Run: headless pygame with SDL's dummy video driver; simulated clock (each Clock.tick advances the game by its frame time, no real sleeping); random seed 0; keys injected as events and as key.get_pressed() state; no mouse input.
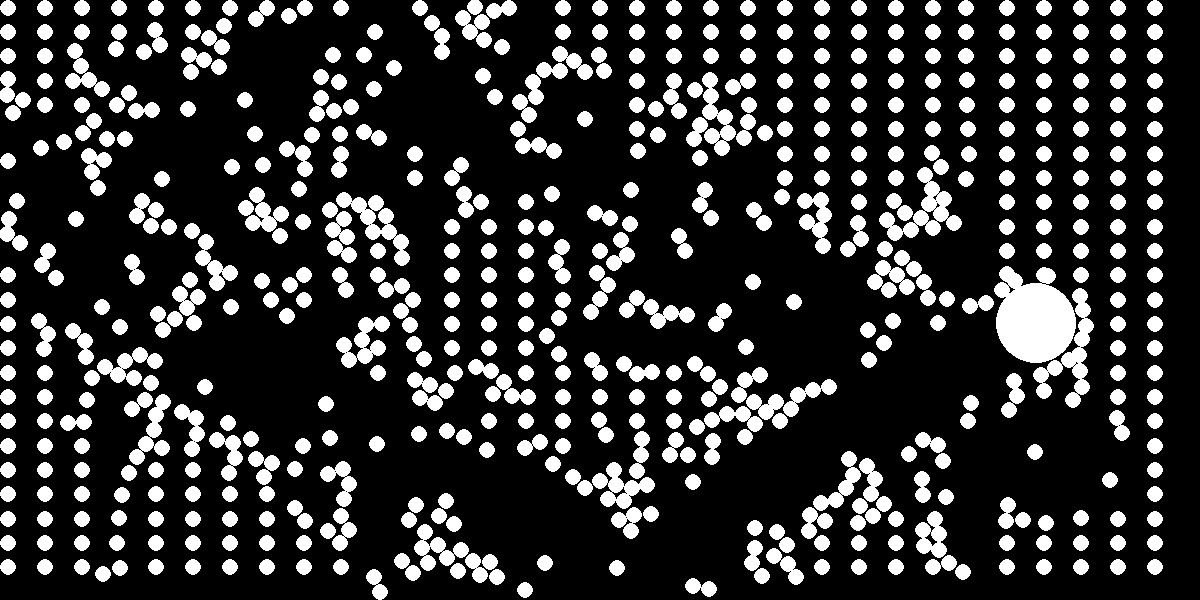
Frame 1 of 3 · flips 1–60 · no input
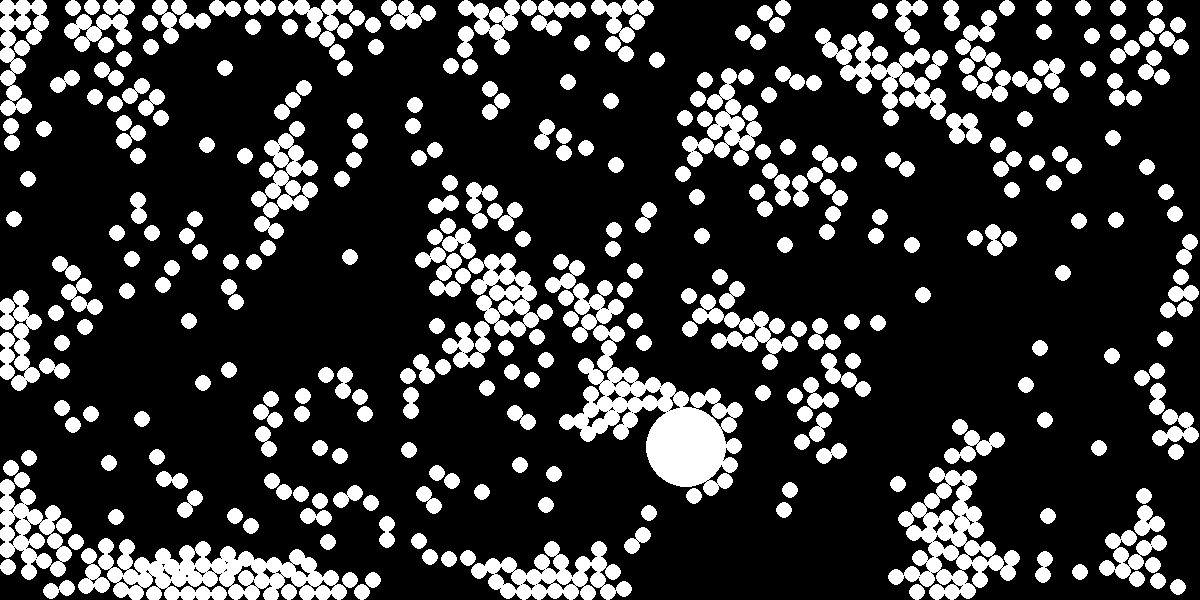
Frame 2 of 3 · flips 61–180 · tapped SPACE, RETURN · held RIGHT (→), D
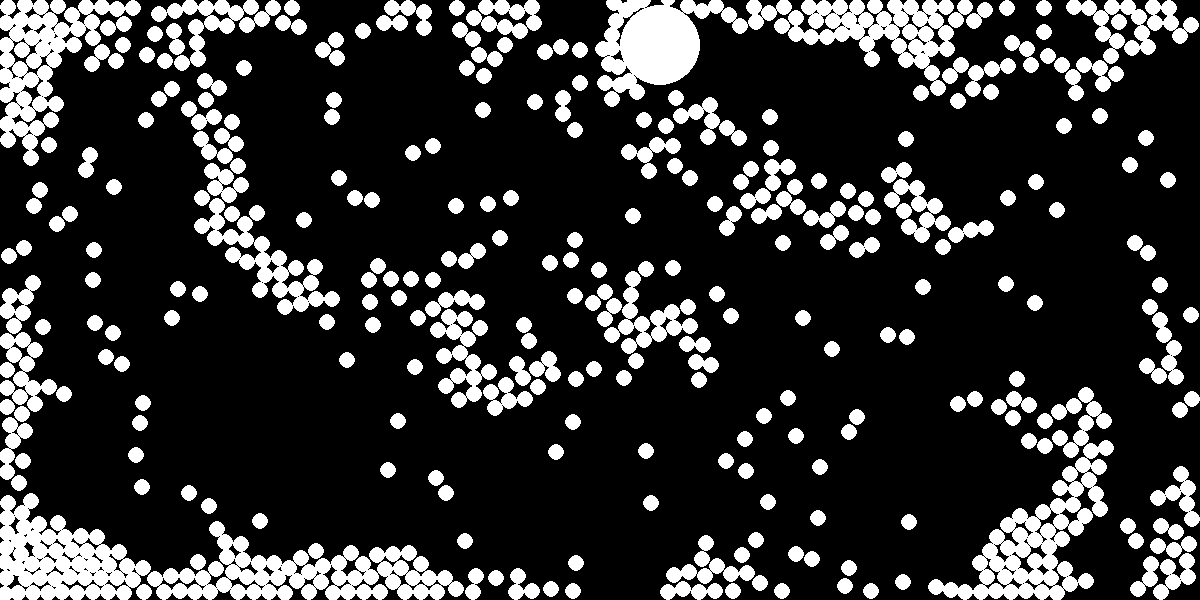
Frame 3 of 3 · flips 181–300 · held DOWN (↓), S

The pygame program that drew these frames:

import pygame
import sys
import time
import math
import random

screenSize = (1200, 600)
fps = 25
horizontalCells = 24
verticalCells = 12
gravity = 0 # 200
# repulsionForce = 4
balls = []
ballIndexKey = [[-1, -1]for i in range(horizontalCells * verticalCells)]

# Ball parameters
ballSize = 8
horizontalAmount = 32
verticalAmount = 24
def getRandomVelocity():
    return Vector(0, 0)
    # return Vector(random.randint(-100, 100), random.randint(-100, 100))

class Vector:
    def __init__(self, x, y):
        self.x = x
        self.y = y

    def crossProduct(self, other):
        return self.x * other.y - self.y * other.x
    
    def dotProduct(self, other):
        return self.x * other.x + self.y * other.y
    
    def add(self, other):
        newVector = Vector(self.x + other.x, self.y + other.y)
        return newVector

    def subtract(self, other):
        newVector = Vector(self.x - other.x, self.y - other.y)
        return newVector

    def multiply(self, scalar):
        newVector = Vector(self.x * scalar, self.y * scalar)
        return newVector

    def divide(self, scalar):
        newVector = Vector(self.x / scalar, self.y / scalar)
        return newVector

    def getMagnitude(self):
        return (self.x ** 2 + self.y ** 2) ** 0.5
    
    def getAngle(self):
        return math.degrees(math.atan2(self.y, self.x))
    
    def normalize(self):
        return self.divide(self.getMagnitude())
    
    def setMagnitude(self, magnitude):
        self.normalize().multiply(magnitude)
        return self

class Ball:
    def __init__(self, x, y, vector, radius):
        self.x = x
        self.y = y
        self.vector = vector
        self.radius = radius
        # Mass is the area of the ball
        self.mass = self.radius ** 2 * 3.14

    def draw(self, screen):
        pygame.draw.circle(screen, (255, 255, 255), (self.x, self.y), self.radius)

    def move(self, dt):
        # Apply gravity
        self.vector.y += gravity * dt

        # Move the ball
        self.x += self.vector.x * dt
        self.y += self.vector.y * dt

        # Apply border collision
        if self.x < self.radius:
            self.vector.x = abs(self.vector.x)
            self.x = self.radius
        elif self.x > screenSize[0] - self.radius:
            self.vector.x = -abs(self.vector.x)
            self.x = screenSize[0] - self.radius
        if self.y < self.radius:
            self.vector.y = abs(self.vector.y)
            self.y = self.radius
        elif self.y > screenSize[1] - self.radius:
            self.vector.y = -abs(self.vector.y)
            self.y = screenSize[1] - self.radius
    
    def collide(self, other):
        distance = ((self.x - other.x) ** 2 + (self.y - other.y) ** 2) ** 0.5
        # if distance != 0:
        #     self.vector = self.vector.add(Vector(self.x - other.x, self.y - other.y).normalize().multiply(repulsionForce * self.mass / (distance ** 2)))
        #     other.vector = other.vector.add(Vector(other.x - self.x, other.y - self.y).normalize().multiply(repulsionForce * other.mass / (distance ** 2)))
        if distance == 0:
            return False
        if distance <= self.radius + other.radius:            
            originalVectorSelf = Vector(self.vector.x, self.vector.y)
            originalVectorOther = Vector(other.vector.x, other.vector.y)
            selfPosition = Vector(self.x, self.y)
            otherPosition = Vector(other.x, other.y)
            totalMass = self.mass + other.mass

            self.vector = originalVectorSelf.subtract(selfPosition.subtract(otherPosition).normalize().multiply(2 * other.mass / totalMass).multiply(originalVectorSelf.subtract(originalVectorOther).dotProduct(selfPosition.subtract(otherPosition))).divide(distance ** 2))
            other.vector = originalVectorOther.subtract(otherPosition.subtract(selfPosition).normalize().multiply(2 * self.mass / totalMass).multiply(originalVectorOther.subtract(originalVectorSelf).dotProduct(otherPosition.subtract(selfPosition))).divide(distance ** 2))

            # If the balls are overlapping, move them apart
            if distance < self.radius + other.radius:
                contactAngle = math.degrees(math.atan2(self.y - other.y, self.x - other.x))
                distanceToMove = (self.radius + other.radius - distance)
                # bigger mass == less movement
                self.x += distanceToMove * math.cos(math.radians(contactAngle)) * other.mass / totalMass
                self.y += distanceToMove * math.sin(math.radians(contactAngle)) * other.mass / totalMass
                other.x -= distanceToMove * math.cos(math.radians(contactAngle)) * self.mass / totalMass
                other.y -= distanceToMove * math.sin(math.radians(contactAngle)) * self.mass / totalMass
            # print("v1:\t" + str(self.vector.getMagnitude()) + "\tv2:\t" + str(other.vector.getMagnitude()) + "\tangle:\t" + str(math.degrees(math.atan2(self.y - other.y, self.x - other.x))))
            
            return True
        return False
    
    def getCell(self):
        x = int(min(max(self.x // (screenSize[0] / horizontalCells), 0), horizontalCells - 1))
        y = int(min(max(self.y // (screenSize[1] / verticalCells), 0), verticalCells - 1))
        return (x, y)
    
    def getCellId(self):
        return self.getCell()[0] + self.getCell()[1] * horizontalCells
    
# Get dot product of two vectors
def dotProduct(v1, a1, v2, a2):
    return v1 * v2 * math.cos(math.radians(a1 - a2))
    

for i in range(horizontalAmount):
    for j in range(verticalAmount):
        ballPos = (screenSize[0] - ballSize * 2) * i / horizontalAmount + ballSize, (screenSize[1] - ballSize * 2) * j / verticalAmount + ballSize
        randomVector = getRandomVelocity()
        balls.append(Ball(ballPos[0], ballPos[1], randomVector, ballSize))

balls.append(Ball(1120, 500, Vector(-1200, -750), 40))

pygame.init()
screen = pygame.display.set_mode(screenSize)
pygame.display.set_caption("Ball Collisions")
clock = pygame.time.Clock()

# Use a binary search to get the first index of the ball with the target cell id
def binarySearchBallIndexFirst(arr, targetCellId, start=0, end=len(balls) - 1):
    loops = 0
    while start <= end:
        loops += 1
        mid = (start + end) // 2
        if arr[mid].getCellId() == targetCellId:
            # Get the first index with the same cell id
            for i in range(mid, -1, -1):
                if arr[i].getCellId() != targetCellId:
                    return i + 1
            return 0
        elif arr[mid].getCellId() < targetCellId:
            start = mid + 1
        else:
            end = mid - 1
    return -1

# Use a binary search to get the last index of the ball with the target cell id
def binarySearchBallIndexLast(arr, targetCellId, start=0, end=len(balls) - 1):
    loops = 0
    while start <= end:
        loops += 1
        mid = (start + end) // 2
        if arr[mid].getCellId() == targetCellId:
            # Get the last index with the same cell id
            for i in range(mid, len(arr)):
                if arr[i].getCellId() != targetCellId:
                    return i - 1
            return len(arr) - 1
        elif arr[mid].getCellId() < targetCellId:
            start = mid + 1
        else:
            end = mid - 1
    return -1

# Insertion sort the balls (possibly can use binary sort to make this even faster)
def sortBalls():
    for i in range(1, len(balls)):
        key = balls[i]
        keyId = key.getCellId()
        j = i - 1
        while j >= 0 and balls[j].getCellId() > keyId:
            balls[j + 1] = balls[j]
            j -= 1
        balls[j + 1] = key
    # Update the ball index key
    startIndex = 0
    for i in range(horizontalCells * verticalCells):
        foundIndexStart = binarySearchBallIndexFirst(balls, i, start=startIndex)
        foundIndexEnd = binarySearchBallIndexLast(balls, i, start=startIndex)
        if foundIndexStart!= -1:
            startIndex = foundIndexStart
        ballIndexKey[i] = [foundIndexStart, foundIndexEnd]

fpsTimer = time.time()
while True:
    for event in pygame.event.get():
        if event.type == pygame.QUIT:
            sys.exit()

    screen.fill((0, 0, 0))

    # Sort the balls by cell id
    sortBalls()

    # Move and draw the balls
    for ball in balls:
        ball.draw(screen)
        ball.move(1 / fps)

    # Check for collisions in the current cell and the adjacent cells
    # ballsAlreadyChecked = []
    for cellX in range(horizontalCells):
        for cellY in range(verticalCells):
            cellId = cellX + cellY * horizontalCells
            for ballIndex in range(ballIndexKey[cellId][0], ballIndexKey[cellId][1] + 1):
                for j in range(-1, 2):
                    for k in range(-1, 2):
                        if cellX + j >= 0 and cellX + j < horizontalCells and cellY + k >= 0 and cellY + k < verticalCells:
                            newCellId = cellX + j + (cellY + k) * horizontalCells
                            for otherBallIndex in range(ballIndexKey[newCellId][0], ballIndexKey[newCellId][1] + 1):
                                # There are no balls in this cell
                                if(ballIndex == -1 or otherBallIndex == -1):
                                    continue
                                if ballIndex != otherBallIndex:
                                    # Check if the balls have already been checked
                                    # if (ballIndex, otherBallIndex) in ballsAlreadyChecked or (otherBallIndex, ballIndex) in ballsAlreadyChecked:
                                    #     continue
                                    # ballsAlreadyChecked.append((ballIndex, otherBallIndex))
                                    balls[ballIndex].collide(balls[otherBallIndex])

    pygame.display.flip()
    clock.tick(fps)
    if time.time() - fpsTimer >= 1:
        totalKineticEnergy = 0
        for ball in balls:
            totalKineticEnergy += ball.mass * ball.vector.getMagnitude() ** 2
        print(str(clock.get_fps()) + "\t" + str(totalKineticEnergy))
        fpsTimer = time.time()
